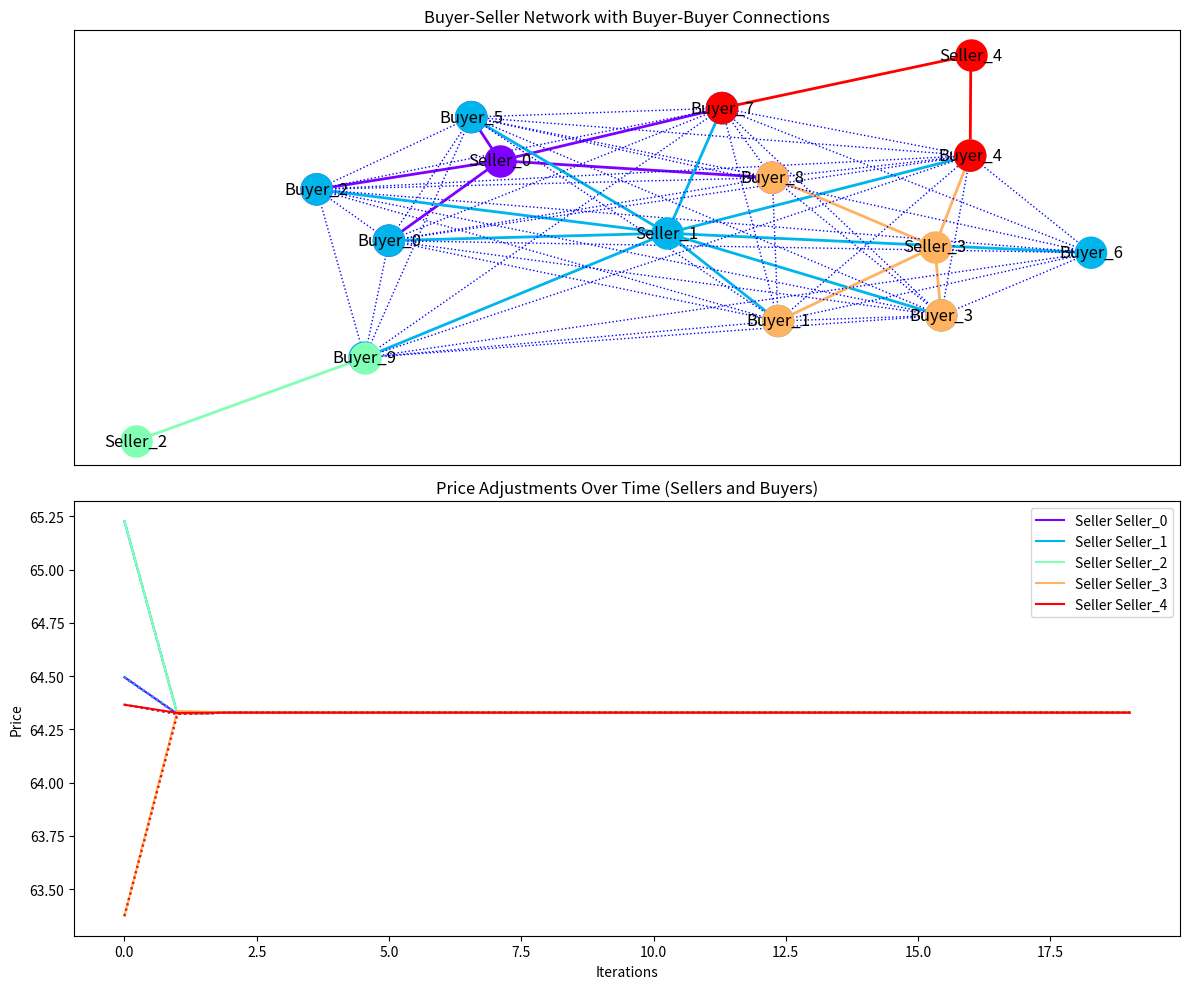

The matplotlib source for this figure:
import numpy as np
import networkx as nx
from collections import deque
import random
import matplotlib.pyplot as plt

np.random.seed()

# Node class representing a buyer or seller
class Node:
    def __init__(self, id, price, quantity):
        self.id = id
        self.price = price
        self.quantity = quantity  # Positive for buyers, negative for sellers
        self.bid = np.random.uniform(50, 100)  # Initial bid for buyers
        
def influence_function(node_id, G_seller_buyer, G_buyer_buyer, G_seller_seller, influence_threshold, window_size=5):
    """
    Calculates the damping factor for a node based on its influence in the network.

    :param node_id: ID of the node (buyer or seller)
    :param G_seller_buyer: Buyer-Seller network
    :param G_buyer_buyer: Buyer-Buyer network
    :param G_seller_seller: Seller-Seller network
    :param influence_threshold: Threshold for normalizing influence
    :param window_size: Time window size for calculating moving average
    :return: Damping factor (0 = no influence, 1 = maximum influence)
    """
    if node_id not in G_seller_buyer.nodes:
        raise ValueError(f"Node {node_id} not found in G_seller_buyer.")

    node = G_seller_buyer.nodes[node_id].get('obj', None)
    if node is None:
        raise ValueError(f"No 'obj' attribute found for node {node_id}.")

    # Initialize influence values
    influence_values = deque(maxlen=window_size)
    print(f"Processing node: {node_id}\n")
    print(f"Neighbors in G_seller_buyer: {list(G_seller_buyer.neighbors(node_id))}\n")
    print(f"Neighbors in G_seller_seller: {list(G_seller_seller.neighbors(node_id)) if 'Seller' in node_id else 'N/A'}\n")

    # Calculate influence based on node type
    if "Buyer" in node_id:
        # Buyers are influenced by seller prices
        seller_influence = [
            G_seller_buyer.nodes[neighbor]['obj'].price
            for neighbor in G_seller_buyer.neighbors(node_id)
            if "Seller" in neighbor and 'obj' in G_seller_buyer.nodes[neighbor]
        ]
        if seller_influence:
            avg_seller_influence = np.mean(seller_influence)
            influence_values.append(avg_seller_influence)

    elif "Seller" in node_id:
        # Sellers are influenced by buyer bids and neighboring sellers
        buyer_influence = [
            G_seller_buyer.nodes[neighbor]['obj'].bid
            for neighbor in G_seller_buyer.neighbors(node_id)
            if "Buyer" in neighbor and 'obj' in G_seller_buyer.nodes[neighbor]
        ]
        seller_influence = [
            G_seller_seller.nodes[neighbor]['obj'].price
            for neighbor in G_seller_seller.neighbors(node_id)
            if "Seller" in neighbor and 'obj' in G_seller_seller.nodes[neighbor]
        ]

        if buyer_influence:
            avg_buyer_influence = np.mean(buyer_influence)
            influence_values.append(avg_buyer_influence)
        if seller_influence:
            avg_seller_influence = np.mean(seller_influence)
            influence_values.append(avg_seller_influence)

    # Compute the damping factor
    if influence_values:
        avg_influence = np.mean(influence_values)
        damping_factor = min(avg_influence / influence_threshold, 1)  # Normalize and cap at 1
    else:
        damping_factor = 0  # No influence detected
    
    print(f"Influence values: {influence_values}\n")
    print(f"\n\n\n")

    return damping_factor
    
# Calculate utility with damping
def calculate_utility_with_damping(buyer, seller, damping_factor):
    valuation = buyer.quantity * (1 / (seller.price + 1e-9))
    return valuation * damping_factor

# Update influence sets by adjusting edge weights
def calculate_influence_sets_with_damping(G_seller_buyer, damping_factors):
    """
    Adjust edge weights in G_seller_buyer based on damping factors.
    """
    for seller_id in [n for n in G_seller_buyer if "Seller" in n]:
        for buyer_id in G_seller_buyer.neighbors(seller_id):
            weight = G_seller_buyer[seller_id][buyer_id].get('weight', 1.0)
            adjusted_weight = weight * damping_factors.get(seller_id, 1.0)
            G_seller_buyer[seller_id][buyer_id]['weight'] = adjusted_weight

# Update bids and prices with damping factors
def update_bids_psp_proportional_with_influence(G_seller_buyer, G_buyer_buyer, G_seller_seller, buyer_config, seller_config, influence_threshold):
    """
    Update bids and prices based on the PSP mechanism and damping factors.
    """
    damping_factors = {}

    # Calculate damping factors for all nodes in the graph
    for node_id in G_seller_buyer.nodes:
        damping_factors[node_id] = influence_function(node_id, G_seller_buyer, G_buyer_buyer, G_seller_seller, influence_threshold)

    # Ensure all nodes have damping factors
    for node_id in G_seller_buyer.nodes:
        if node_id not in damping_factors:
            damping_factors[node_id] = 1.0  # Default damping factor

    calculate_influence_sets_with_damping(G_seller_buyer, damping_factors)

    for node_id in G_seller_buyer.nodes:
        node = G_seller_buyer.nodes[node_id]['obj']
        damping_factor = damping_factors[node_id]

        if "Seller" in node_id:
            buyer_bids = [G_seller_buyer.nodes[neighbor]['obj'].bid for neighbor in G_seller_buyer.neighbors(node_id) if "Buyer" in neighbor]
            if len(buyer_bids) > 1:
                second_highest_bid = sorted(buyer_bids)[-2]
                node.price = node.price + damping_factor * (second_highest_bid - node.price)

            connected_seller_prices = [G_seller_seller.nodes[neighbor]['obj'].price for neighbor in G_seller_seller.neighbors(node_id)]
            if connected_seller_prices:
                avg_seller_price = np.mean(connected_seller_prices)
                node.price = node.price + damping_factor * (avg_seller_price - node.price)

        elif "Buyer" in node_id:
            seller_prices = [G_seller_buyer.nodes[neighbor]['obj'].price for neighbor in G_seller_buyer.neighbors(node_id) if "Seller" in neighbor]
            if seller_prices:
                min_seller_price = min(seller_prices)
                node.bid = node.bid + damping_factor * (min_seller_price - node.bid)
                

# Example network setup
def setup_network(num_buyers, num_sellers):
    buyers = [Node(f"Buyer_{i}", price=0, quantity=np.random.uniform(10, 20)) for i in range(num_buyers)]
    sellers = [Node(f"Seller_{i}", price=np.random.uniform(50, 100), quantity=-np.random.uniform(10, 20)) for i in range(num_sellers)]
    G_seller_buyer = nx.Graph()

    for seller in sellers:
        G_seller_buyer.add_node(seller.id, obj=seller)
    for buyer in buyers:
        G_seller_buyer.add_node(buyer.id, obj=buyer)

    for seller in sellers:
        connected_buyers = random.sample(buyers, k=random.randint(1, len(buyers)))
        for buyer in connected_buyers:
            G_seller_buyer.add_edge(seller.id, buyer.id)

    return G_seller_buyer, buyers, sellers
    
# Create seller-seller network based on shared buyers
def create_seller_seller_network(buyers, sellers, G_seller_buyer):
    print("Creating seller-seller network based on shared buyers")
    
    # Initialize an empty graph for seller-seller relationships
    G_seller_seller = nx.Graph()

    # Add all sellers as nodes in the seller-seller network
    for seller in sellers:
        G_seller_seller.add_node(seller.id, obj=seller)
    
    # Iterate through all pairs of sellers to find shared buyers
    for i, seller_1 in enumerate(sellers):
        for seller_2 in sellers[i+1:]:
            # Find common buyers between seller_1 and seller_2
            buyers_seller_1 = set(G_seller_buyer.neighbors(seller_1.id))
            buyers_seller_2 = set(G_seller_buyer.neighbors(seller_2.id))
            shared_buyers = buyers_seller_1.intersection(buyers_seller_2)
            
            if shared_buyers:
                # Add an edge between seller_1 and seller_2 if they share buyers
                G_seller_seller.add_edge(seller_1.id, seller_2.id, shared_buyers=list(shared_buyers))

    return G_seller_seller
    
# Create buyer-buyer network based on shared sellers
def create_buyer_buyer_network(buyers, sellers, G_seller_buyer):
    print("Creating buyer-buyer network based on shared sellers")
    
    # Create buyer-buyer connections based on shared sellers
    G_buyer_buyer = nx.Graph()
    for buyer in buyers:
        G_buyer_buyer.add_node(buyer.id, obj=buyer)

    # Connect buyers through shared sellers
    for seller in sellers:
        connected_buyers = [buyer for buyer in G_seller_buyer.neighbors(seller.id)]
        for i in range(len(connected_buyers)):
            for j in range(i + 1, len(connected_buyers)):
                G_buyer_buyer.add_edge(connected_buyers[i], connected_buyers[j])

    return G_buyer_buyer
    
    # Plot the network and price history
def plot_network_and_price_history(price_history, buyer_price_history, G_seller_buyer, G_buyer_buyer, seller_buyer_connections):
    pos = nx.spring_layout(G_seller_buyer)

    plt.figure(figsize=(12, 10))

    # Basic colors for the 5 sellers in the legend
    basic_colors = ['red', 'blue', 'green', 'purple', 'orange']
    # Full spectrum for actual plot color coding
    full_spectrum_colors = plt.cm.rainbow(np.linspace(0, 1, len(seller_buyer_connections)))

    # First subplot: Combined seller-buyer network with seller clusters
    plt.subplot(2, 1, 1)
    for idx, (seller_id, buyers) in enumerate(seller_buyer_connections.items()):
        color = full_spectrum_colors[idx]  # Use the full spectrum for clusters
        # Draw the seller node in the cluster color
        nx.draw_networkx_nodes(G_seller_buyer, pos, nodelist=[seller_id], node_color=[color], node_size=500, label=f"Seller {seller_id}")
        # Draw the buyer nodes in the same cluster color
        buyer_ids = buyers
        nx.draw_networkx_nodes(G_seller_buyer, pos, nodelist=buyer_ids, node_color=[color] * len(buyer_ids), node_size=500)
        # Draw seller-buyer edges in the cluster color
        for buyer_id in buyer_ids:
            nx.draw_networkx_edges(G_seller_buyer, pos, edgelist=[(seller_id, buyer_id)], edge_color=[color], style='solid', width=2)

    # Draw the buyer-buyer network (dotted edges)
    dotted_edges = [(u, v) for u, v in G_buyer_buyer.edges]
    nx.draw_networkx_edges(G_buyer_buyer, pos, edgelist=dotted_edges, style='dotted', edge_color='blue')

    # Add labels and title
    nx.draw_networkx_labels(G_seller_buyer, pos)
    plt.title("Buyer-Seller Network with Buyer-Buyer Connections")

    # Second subplot: Plot seller price adjustments and buyer price adjustments over time
    plt.subplot(2, 1, 2)
    for idx, (seller_id, buyers) in enumerate(seller_buyer_connections.items()):
        color = full_spectrum_colors[idx]  # Use full spectrum for plot
        # Plot seller's price as a solid line
        plt.plot(np.arange(len(price_history[seller_id])), price_history[seller_id], linestyle='solid', color=color, label=f"Seller {seller_id}")
        # Plot each buyer's price as a dotted line
        for buyer in buyers:
            plt.plot(np.arange(len(buyer_price_history[buyer])), buyer_price_history[buyer], linestyle='dotted', color=color)

    plt.title("Price Adjustments Over Time (Sellers and Buyers)")
    plt.xlabel("Iterations")
    plt.ylabel("Price")
    plt.legend(loc='upper right')

    plt.tight_layout()
    plt.show()
    
# Store price history and note when participants exit the market
def track_price_history(price_history, buyer_price_history, buyers, sellers, iteration):
    for seller in sellers:
        if seller.id not in price_history:
            price_history[seller.id] = [None] * iteration  # Fill in past with None or NaN
        price_history[seller.id].append(seller.price)
    
    for buyer in buyers:
        if buyer.id not in buyer_price_history:
            buyer_price_history[buyer.id] = [None] * iteration  # Fill in past with None or NaN
        buyer_price_history[buyer.id].append(buyer.bid)


    
# Main simulation function
def run_simulation():
    num_buyers, num_sellers = 10, 5
    G_seller_buyer, buyers, sellers = setup_network(num_buyers, num_sellers)
    
    G_buyer_buyer = create_buyer_buyer_network(buyers, sellers, G_seller_buyer)
    G_seller_seller = create_seller_seller_network(buyers, sellers, G_seller_buyer)
    
    influence_threshold = 50.0
    iterations = 20
    
    price_history = {seller.id: [] for seller in sellers}
    buyer_price_history = {buyer.id: [] for buyer in buyers}


    # Run the simulation for the specified number of iterations
    for iteration in range(iterations):
        print(f"Iteration {iteration}.\n\n")

        update_bids_psp_proportional_with_influence(G_seller_buyer, G_buyer_buyer, G_seller_seller, {}, {}, influence_threshold)
    
        # Track price history for sellers and buyers
        track_price_history(price_history, buyer_price_history, buyers, sellers, iteration)
    
    # Visualize the final results
    seller_buyer_connections = {seller.id: list(G_seller_buyer.neighbors(seller.id)) for seller in sellers}
    plot_network_and_price_history(price_history, buyer_price_history, G_seller_buyer, G_buyer_buyer, seller_buyer_connections)

run_simulation()
